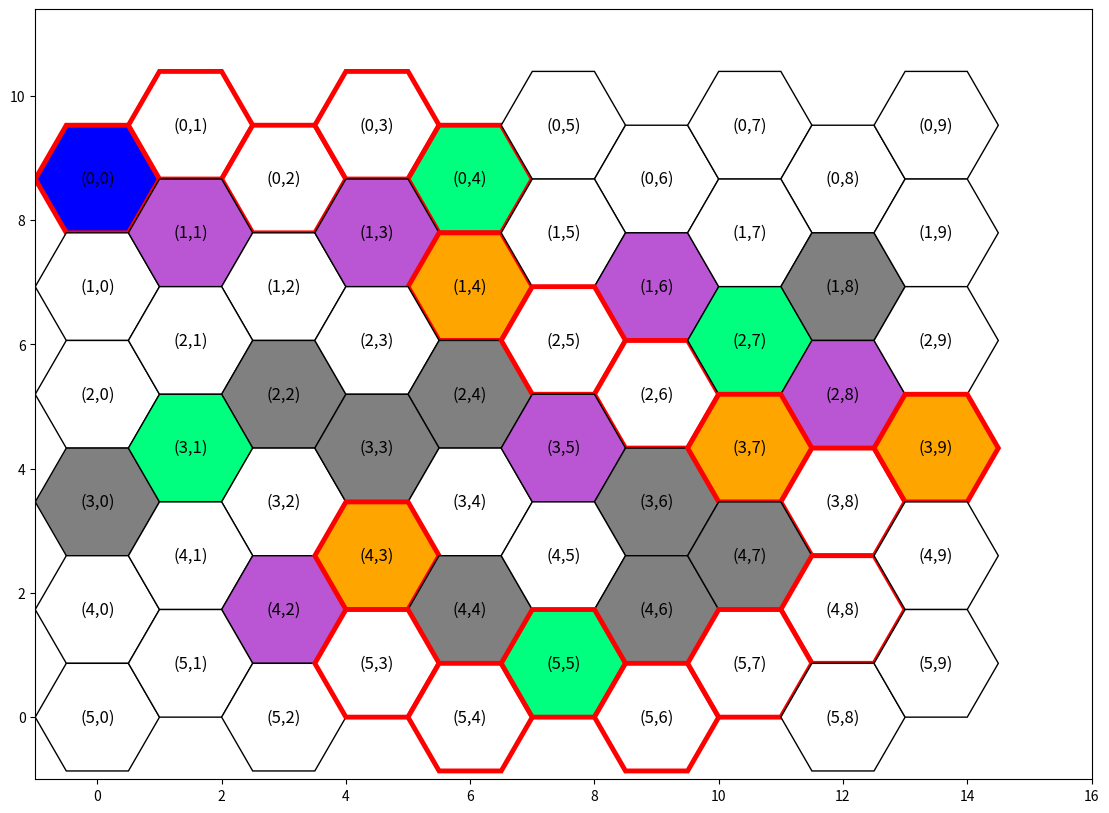

Recreate this plot in Python.
#start
import heapq
import matplotlib.pyplot as plt
import numpy as np
import matplotlib.patches as patches

# Define the grid dimensions
rows, cols = 6, 10

# Define the colors for each cell type
colors = {
    'obstacle': 'gray',
    'treasure': 'orange',
    'reward_R1': 'springgreen',
    'reward_R2': 'springgreen',
    'trap_T1': 'mediumorchid',
    'trap_T2': 'mediumorchid',
    'trap_T3': 'mediumorchid',
    'trap_T4': 'mediumorchid',
    'entry': 'blue',
    'empty': 'white'
}

# Define the size of each hexagon
hex_size = 1.0

# Define the coordinates for each type
coordinates = {
    'obstacle': [(3, 0), (2, 2), (3, 3), (2, 4), (4, 4), (3, 6), (4, 6), (4, 7), (1, 8)],
    'treasure': [(4, 3), (1, 4), (3, 7), (3, 9)],
    'reward_R1': [(3, 1), (0, 4)],
    'reward_R2': [(5, 5), (2, 7)],
    'trap_T1': [(2, 8)],
    'trap_T2': [(1, 1), (4, 2)],
    'trap_T3': [(3, 5), (1, 6)],
    'trap_T4': [(1, 3)],
    'entry': [(0, 0)]
}

# Combine all coordinates into one grid representation
virtual_world_hex = [['.' for _ in range(cols)] for _ in range(rows)]
for key, value in coordinates.items():
    for (row, col) in value:
        virtual_world_hex[row][col] = key.split('_')[-1].upper() if '_' in key else key[0].upper()

# Define traps effects 
trap_effects = {
    "T1": {"energy_multiplier": 2},
    "T2": {"step_multiplier": 2},
    "T3": {"teleport": 2},
    "T4": {"remove_treasures": True}
}

# Define rewards effects
reward_effects = {
    "R1": {"energy_multiplier": 0.5},
    "R2": {"step_multiplier": 0.5}
}

start = (0, 0)
treasures = [(4, 3), (1, 4), (3, 7), (3, 9)]
rewards = coordinates['reward_R1'] + coordinates['reward_R2']

# Get neighbors in a hexagonal grid based on the  logic
def get_neighbors(cell):
    row, col = cell
    neighbors = []
    
    if col % 2 == 0:  # Lower column (even index)
        directions = [
            (0, 1), (1, 1),  # Right
            (0, -1), (1, -1),  # Left
            (-1, 0), (1, 0)  # Top and Bottom
        ]
    else:  # Higher column (odd index)
        directions = [
            (-1, 1), (0, 1),  # Right
            (-1, -1), (0, -1),  # Left
            (-1, 0), (1, 0)  # Top and Bottom
        ]
    
    for dr, dc in directions:
        r, c = row + dr, col + dc
        if 0 <= r < rows and 0 <= c < cols:
            neighbors.append((r, c))

    return neighbors

# Heuristic function for hexagonal grid
def heuristic(cell, uncollected_treasures, uncollected_rewards):
    if not uncollected_treasures and not uncollected_rewards:
        return 0
    combined_targets = uncollected_treasures | uncollected_rewards
    return min(abs(cell[0] - t[0]) + abs(cell[1] - t[1]) for t in combined_targets)

# A* Search Algorithm for hexagonal grid with treasure collection
def a_star_search(world, start, treasures, rewards):
    rows, cols = len(world), len(world[0])
    open_list = []
    heapq.heappush(open_list, (0, 0, start, [], frozenset(), 100, 0, 1, 1, None))
    closed_list = set()
    g_scores = {(start, frozenset()): 0}
    
    while open_list:
        _, current_cost, current_cell, path, collected_treasures, remaining_energy, total_steps, energy_multiplier, step_multiplier, last_direction = heapq.heappop(open_list)
        
        if (current_cell, collected_treasures) in closed_list:
            continue
        
        path = path + [current_cell]
        
        # Check if current cell is a treasure and add it to collected_treasures
        if current_cell in treasures:
            collected_treasures = frozenset(set(collected_treasures) | {current_cell})
            print(f"Treasure collected at {current_cell}")
        
        #If all treasures collected return the result
        if set(collected_treasures) == set(treasures):
            return path, set(collected_treasures), remaining_energy, total_steps
        
        closed_list.add((current_cell, collected_treasures))
        
        for neighbor in get_neighbors(current_cell):
            if 0 <= neighbor[0] < rows and 0 <= neighbor[1] < cols:
                cell_type = world[neighbor[0]][neighbor[1]]
                
                # Calculate step cost based on the type of node
                if cell_type == 'O':
                    step_cost = 2000
                elif cell_type == 'T1':
                    step_cost = 200
                elif cell_type == 'T2':
                    step_cost = 300
                elif cell_type == 'T3':
                    step_cost = 400
                elif cell_type == 'T4':
                    step_cost = 500
                else:
                    step_cost = 1 * step_multiplier
                
                energy_cost = 1 * energy_multiplier
                new_collected_treasures = set(collected_treasures)
                new_last_direction = (neighbor[0] - current_cell[0], neighbor[1] - current_cell[1])
                new_path = path.copy()

                # Apply reward effects
                if cell_type in reward_effects:
                    reward = reward_effects[cell_type]
                    if "energy_multiplier" in reward:
                        new_energy_multiplier = energy_multiplier * reward["energy_multiplier"]
                    if "step_multiplier" in reward:
                        new_step_multiplier = step_multiplier * reward["step_multiplier"]
                else:
                    new_energy_multiplier = energy_multiplier
                    new_step_multiplier = step_multiplier
                
                # Check if neighbor cell is a treasure
                if neighbor in treasures:
                    new_collected_treasures.add(neighbor)
                
                # Implement trap effects
                if cell_type == 'T1':
                    new_energy_multiplier *= trap_effects["T1"]["energy_multiplier"]
                elif cell_type == 'T2':
                    new_step_multiplier *= trap_effects["T2"]["step_multiplier"]
                elif cell_type == 'T3':
                    if len(new_path) >= 2:
                        neighbor = new_path[-2]
                        new_path = new_path[:-1]
                elif cell_type == 'T4':
                    new_collected_treasures = frozenset()

                new_remaining_energy = remaining_energy - energy_cost
                if new_remaining_energy <= 0:
                    continue

                new_total_steps = total_steps + step_cost

                tentative_g_score = current_cost + step_cost
                
                neighbor_state = (neighbor, frozenset(new_collected_treasures))
                if neighbor_state not in g_scores or tentative_g_score < g_scores[neighbor_state]:
                    g_scores[neighbor_state] = tentative_g_score
                    f_score = tentative_g_score + heuristic(neighbor, set(treasures) - new_collected_treasures, set(rewards) - new_collected_treasures)
                    heapq.heappush(open_list, (f_score, tentative_g_score, neighbor, new_path, frozenset(new_collected_treasures), new_remaining_energy, new_total_steps, new_energy_multiplier, new_step_multiplier, new_last_direction))
                    if neighbor in treasures or cell_type in reward_effects:
                        print(f"Moving from {current_cell} to {neighbor}, energy cost: {energy_cost}, step cost: {step_cost}, remaining energy: {new_remaining_energy}, total steps: {new_total_steps}")
    
    return None, set(), 0, 0

# Visualization function for path
def visualize_path(world, path):
    fig, ax = plt.subplots(figsize=(14, 10))
    hex_size = 1.0
    for row in range(rows):
        for col in range(cols):
            x = col * hex_size * 3 / 2
            y = (rows - 1 - row) * hex_size * np.sqrt(3) + (col % 2) * (hex_size * np.sqrt(3) / 2)
            cell_type = 'empty'
            for key, value in coordinates.items():
                if (row, col) in value:
                    cell_type = key
                    break
            color = colors.get(cell_type, 'white')
            hex = patches.RegularPolygon(
                (x, y),
                numVertices=6,
                radius=hex_size,
                orientation=np.radians(30),
                facecolor=color,
                edgecolor='black'
            )
            ax.add_patch(hex)
            if (row, col) in path:
                hex.set_edgecolor('red')
                hex.set_linewidth(3.5)
            ax.text(x, y, f"({row},{col})", ha='center', va='center', size=12)

    ax.set_xlim(-1, cols * hex_size * 3 / 2 + 1)
    ax.set_ylim(-1, rows * hex_size * np.sqrt(3) + 1)
    ax.set_aspect('equal')
    plt.show()

# Run the A* search algorithm
path, collected_treasures, remaining_energy, total_steps = a_star_search(virtual_world_hex, start, treasures, rewards)
print("Path found:", path)
print("Collected treasures:", collected_treasures)
print("Remaining energy:", remaining_energy)
print("Total steps:", total_steps)

# Visualize the path
visualize_path(virtual_world_hex, path)






